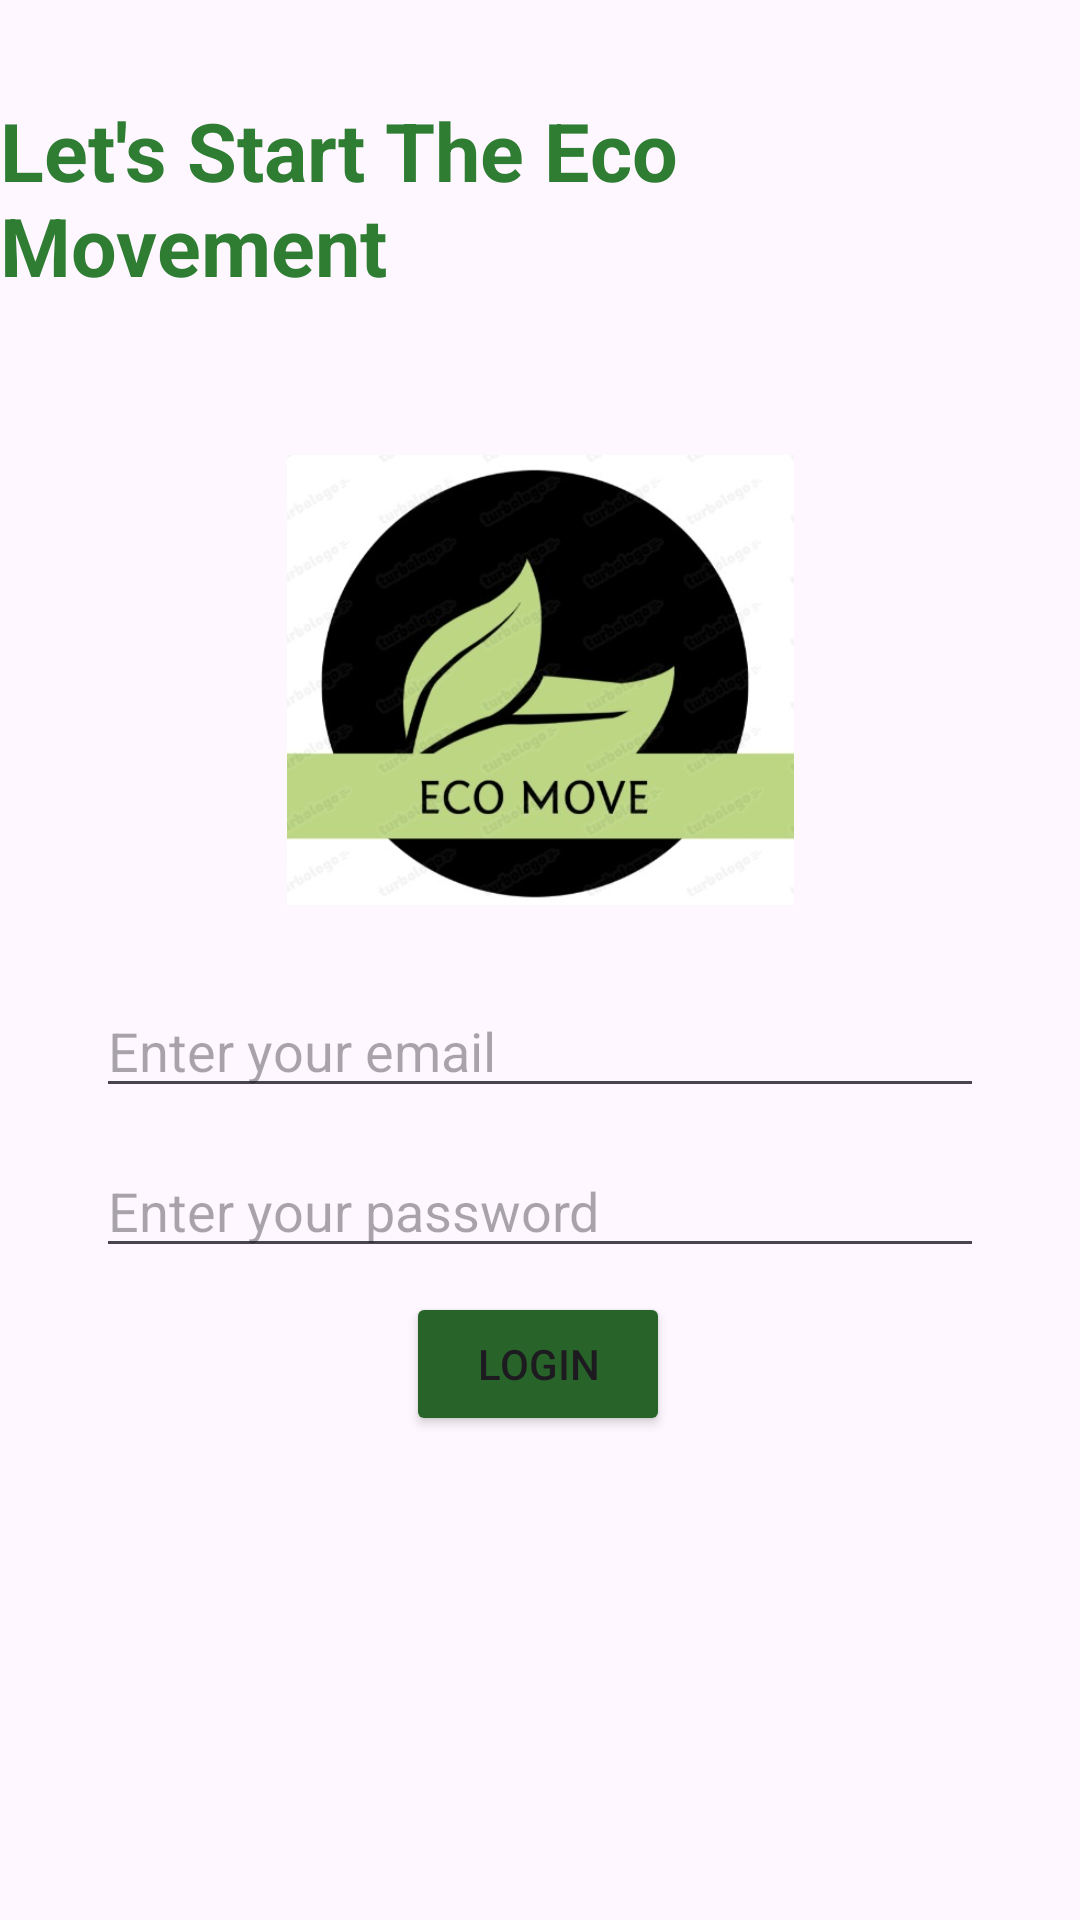

Android layout source for this screen:
<!-- AndroidManifest.xml: application theme Theme.EcoMove -->
<!-- res/layout/activity_login.xml -->
<?xml version="1.0" encoding="utf-8"?>
<androidx.constraintlayout.widget.ConstraintLayout
    xmlns:android="http://schemas.android.com/apk/res/android"
    xmlns:app="http://schemas.android.com/apk/res-auto"
    xmlns:tools="http://schemas.android.com/tools"
    android:id="@+id/main"
    android:layout_width="match_parent"
    android:layout_height="match_parent"
    tools:context=".LoginActivity">

    <TextView
        android:id="@+id/welcome_text"
        android:layout_width="wrap_content"
        android:layout_height="wrap_content"
        android:text="Let's Start The Eco Movement"
        android:textSize="27sp"
        android:textStyle="bold"
        android:textColor="#2E7D32"
        app:layout_constraintTop_toTopOf="parent"
        app:layout_constraintStart_toStartOf="parent"
        app:layout_constraintEnd_toEndOf="parent"
        android:layout_marginTop="32dp" />

    <ImageView
        android:id="@+id/app_logo"
        android:layout_width="185dp"
        android:layout_height="150dp"
        android:layout_marginTop="52dp"
        android:contentDescription="@string/logo_desc"
        android:src="@drawable/ecomove_logo"
        app:layout_constraintTop_toBottomOf="@id/welcome_text"
        app:layout_constraintStart_toStartOf="parent"
        app:layout_constraintEnd_toEndOf="parent" />

    <EditText
        android:id="@+id/email_input"
        android:layout_width="0dp"
        android:layout_height="wrap_content"
        android:layout_marginHorizontal="32dp"
        android:layout_marginTop="328dp"
        android:autofillHints="emailAddress"
        android:hint="@string/email_hint"
        android:inputType="textEmailAddress"
        app:layout_constraintEnd_toEndOf="parent"
        app:layout_constraintStart_toStartOf="parent"
        app:layout_constraintTop_toTopOf="parent" />

    <EditText
        android:id="@+id/password_input"
        android:layout_width="0dp"
        android:layout_height="wrap_content"
        android:layout_marginHorizontal="32dp"
        android:layout_marginTop="12dp"
        android:autofillHints="password"
        android:hint="@string/password_hint"
        android:inputType="textPassword"
        app:layout_constraintEnd_toEndOf="parent"
        app:layout_constraintHorizontal_bias="0.75"
        app:layout_constraintStart_toStartOf="parent"
        app:layout_constraintTop_toBottomOf="@id/email_input" />

    <Button
        android:id="@+id/login_button"
        android:layout_width="wrap_content"
        android:layout_height="wrap_content"
        android:layout_marginTop="8dp"
        android:backgroundTint="#28642A"
        android:text="@string/login"
        app:layout_constraintEnd_toEndOf="parent"
        app:layout_constraintHorizontal_bias="0.498"
        app:layout_constraintStart_toStartOf="parent"
        app:layout_constraintTop_toBottomOf="@id/password_input" />

</androidx.constraintlayout.widget.ConstraintLayout>
<!-- resources referenced by this layout -->
<resources>
  <!-- drawable ecomove_logo: jpg bitmap (drawable, 29670 bytes) -->
  <string name="email_hint">Enter your email</string>
  <string name="login">Login</string>
  <string name="logo_desc">App logo</string>
  <string name="password_hint">Enter your password</string>
  <style name="Theme.EcoMove" parent="Base.Theme.EcoMove" />
  <style name="Base.Theme.EcoMove" parent="Theme.Material3.DayNight.NoActionBar">
          
          
      </style>
</resources>
